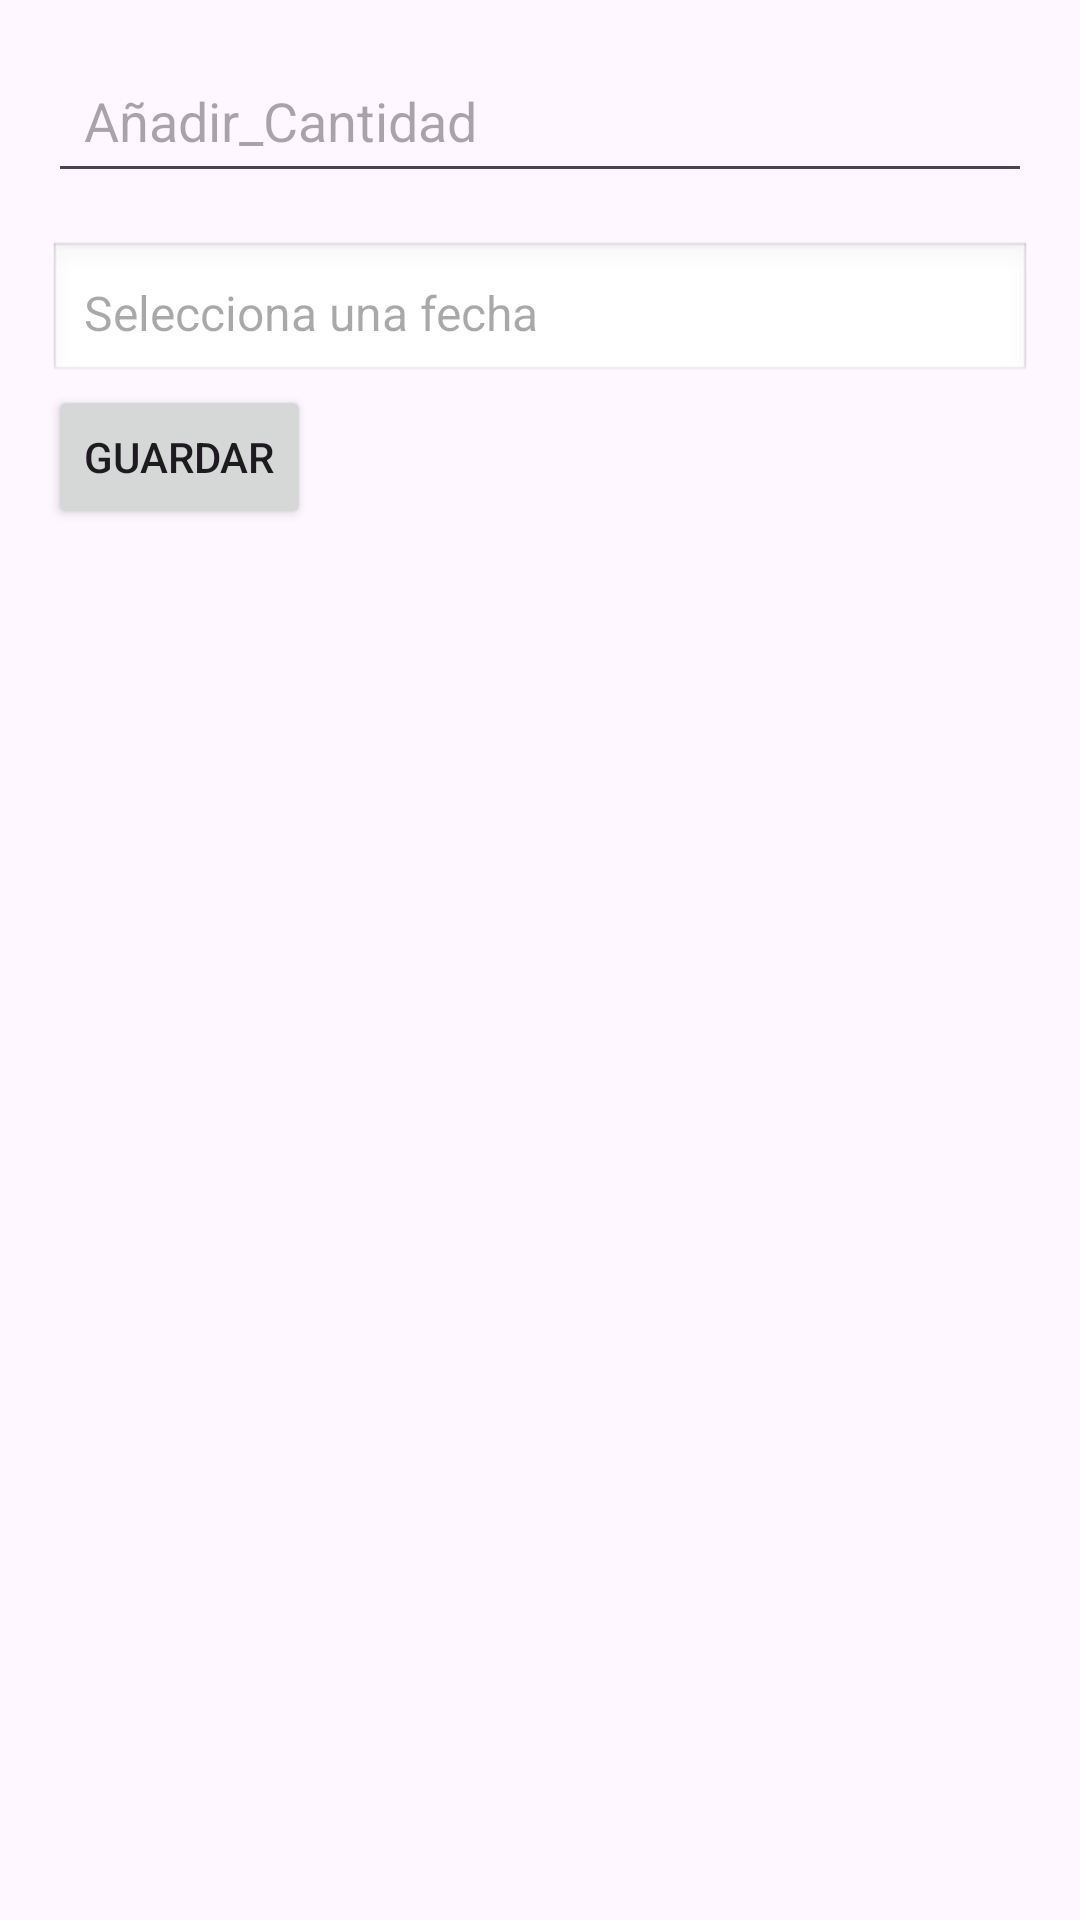

Produce the Android XML layout that renders to this screen, including the resource entries it uses.
<!-- AndroidManifest.xml: application theme Theme.Examen_1_Maria_Calvo -->
<!-- res/layout/activity_add_movimiento.xml -->
<?xml version="1.0" encoding="utf-8"?>
<LinearLayout xmlns:android="http://schemas.android.com/apk/res/android"
    android:layout_width="match_parent"
    android:layout_height="match_parent"
    android:orientation="vertical"
    android:padding="16dp">

    <EditText
        android:id="@+id/AddCantidad"
        android:layout_width="match_parent"
        android:layout_height="wrap_content"
        android:minHeight="48dp"
        android:padding="12dp"
        android:hint="Añadir_Cantidad" />



    
    <TextView
        android:id="@+id/fechaTextView"
        android:layout_width="match_parent"
        android:layout_height="wrap_content"
        android:hint="Selecciona una fecha"
        android:padding="12dp"
        android:background="@android:drawable/edit_text"
        android:gravity="center_vertical"
        android:textSize="16sp"
        android:clickable="true"
        android:focusable="false"
        android:layout_marginTop="16dp"/>


    <Button
        android:id="@+id/btnGuardarMovimiento"
        android:minWidth="48dp"
        android:minHeight="48dp"
        android:layout_width="wrap_content"
        android:layout_height="wrap_content"
        android:text="Guardar" />
</LinearLayout>
<!-- resources referenced by this layout -->
<resources>
  <style name="Theme.Examen_1_Maria_Calvo" parent="Base.Theme.Examen_1_Maria_Calvo" />
  <style name="Base.Theme.Examen_1_Maria_Calvo" parent="Theme.Material3.DayNight.NoActionBar">
          
          
      </style>
</resources>
